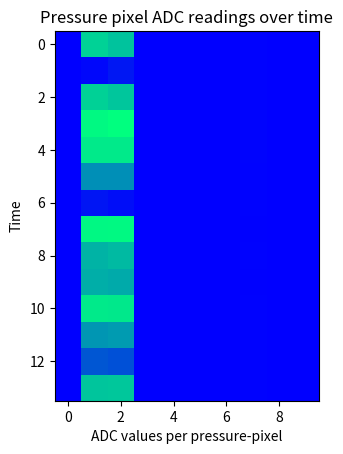

Write Python code to recreate this figure.
import matplotlib.pyplot as plt
import numpy as np

a = np.array( [[0, 299, 279, 0, 0, 0, 0, 3, 0, 0], \
[0, 10, 34,   0, 0, 0, 0, 4, 0, 0], \
[0, 297, 282, 0, 0, 0, 0, 4, 0, 0], \
[0, 354, 363, 0, 0, 0, 0, 5, 0, 0], \
[0, 332, 333, 0, 0, 0, 0, 5, 0, 0], \
[0, 203, 204, 0, 0, 0, 0, 4, 0, 0], \
[0, 31, 19,   0, 0, 0, 0, 3, 0, 0], \
[0, 353, 354, 0, 0, 0, 0, 2, 0, 0], \
[0, 254, 264, 0, 0, 0, 0, 3, 0, 0], \
[0, 247, 242, 0, 0, 0, 0, 2, 0, 0], \
[0, 333, 329, 0, 0, 0, 0, 3, 0, 0], \
[0, 214, 221, 0, 0, 0, 0, 4, 0, 0], \
[0, 122, 114, 0, 0, 0, 0, 4, 0, 0], \
[0, 280, 283, 0, 0, 0, 0, 4, 0, 0]] )

plt.imshow(a, cmap='winter', interpolation='nearest')
plt.ylabel('Time')
plt.xlabel('ADC values per pressure-pixel')
plt.title('Pressure pixel ADC readings over time')
plt.rcParams['axes.facecolor']='white'
plt.show()

